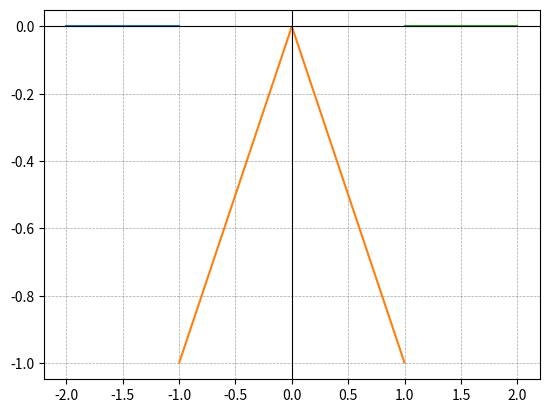

Here is the Python script that generated this plot: (Note: this script raises an exception after producing the figure.)
import numpy as np
import matplotlib.pyplot as plt
from scipy import integrate

def f(x):
    if -2 < x < -1:
        return 0
    if -1 < x < 1:
        return -np.abs(x)
    if 1 < x < 2:
        return 0
    return None # undefined 

def function_visualizer(f, intervals, n=1000):
    for i, (a,b) in enumerate(intervals):
        x = np.linspace(a, b, n)
        y = [f(xi) for xi in x]
        plt.plot(x, y)

    plt.axhline(0, color='black', linewidth=0.8)
    plt.axvline(0, color='black', linewidth=0.8)
    plt.grid(color='gray', linestyle='--', linewidth=0.5, alpha=0.7)
    plt.show()

def main():
    intervals = [(-2, -1), (-1, 1), (1, 2)]
    function_visualizer(f, intervals)
    
    x = np.linspace(-2,2)
    I = integrate.simpson(f, x)
    print(I)

if __name__ == "__main__":
    main()
